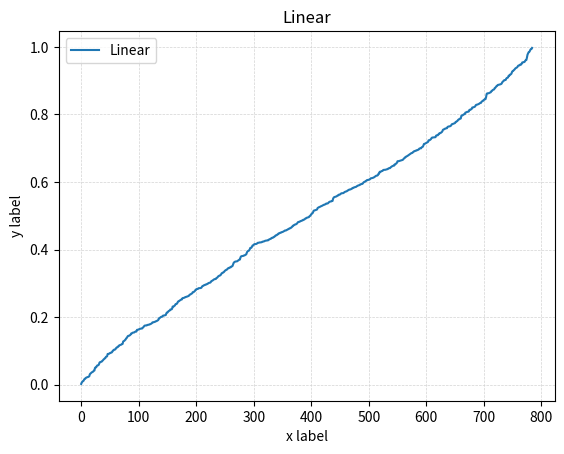

Reproduce this figure in Python.
# Adding grids
import matplotlib.pyplot as plt
import numpy as np

# Fixing random state for reproducibility
np.random.seed(10000)

# Make up some data in the interval (0, 1)
# Draw random samples from a normal (Gaussian) distribution.
y = np.random.normal(loc=0.5, scale=0.4, size=1000)
y = y[(y > 0) & (y < 1)]
y.sort()
x = np.arange(len(y))


plt.figure()

# Plot a Linear scale
plt.plot(x, y, label='Linear')
plt.yscale('linear')
plt.title('Linear')
plt.xlabel('x label')
plt.ylabel('y label')
plt.grid(color='lightgray', linestyle='--', linewidth='0.5')

plt.legend()
plt.savefig('set_grid.pdf')
plt.show()




'/'
